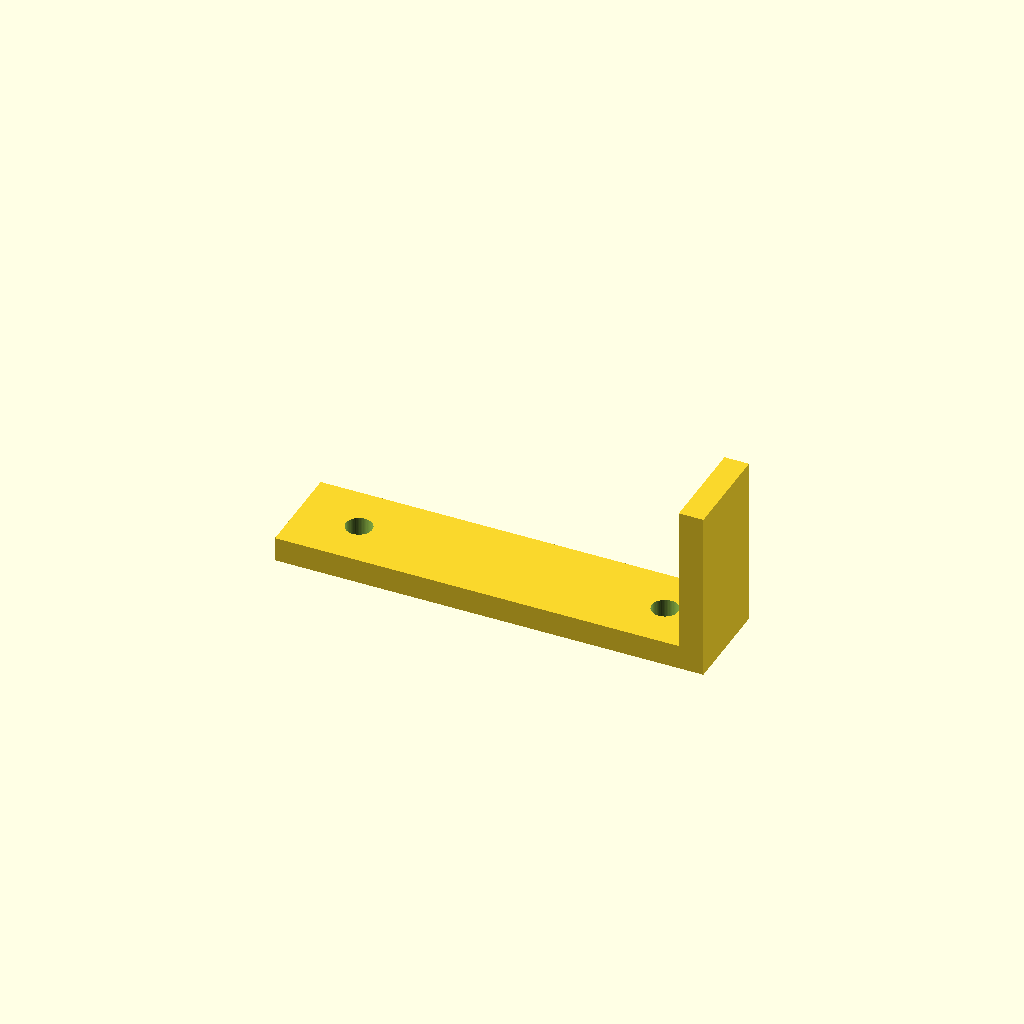
Cell 1: rendered with the file's own defaults.
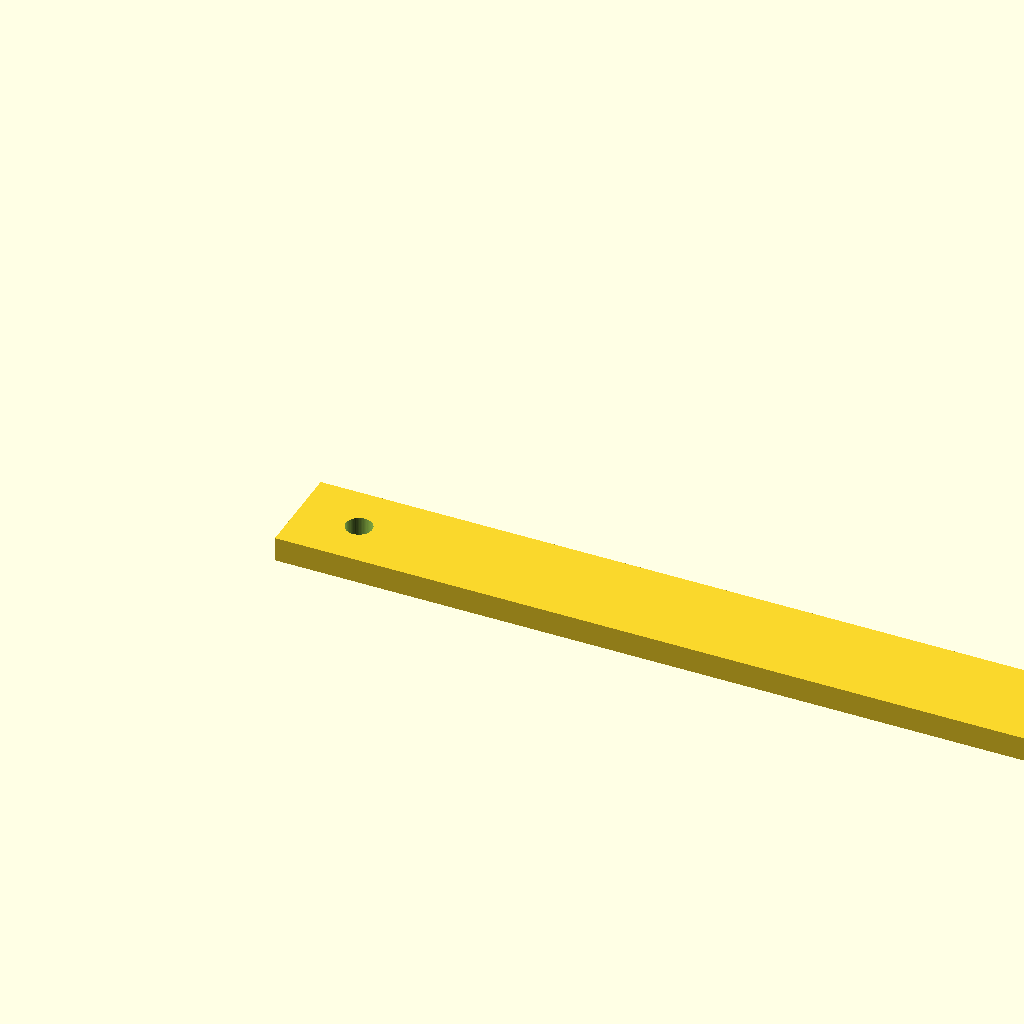
Cell 2: the same model with length = 140.
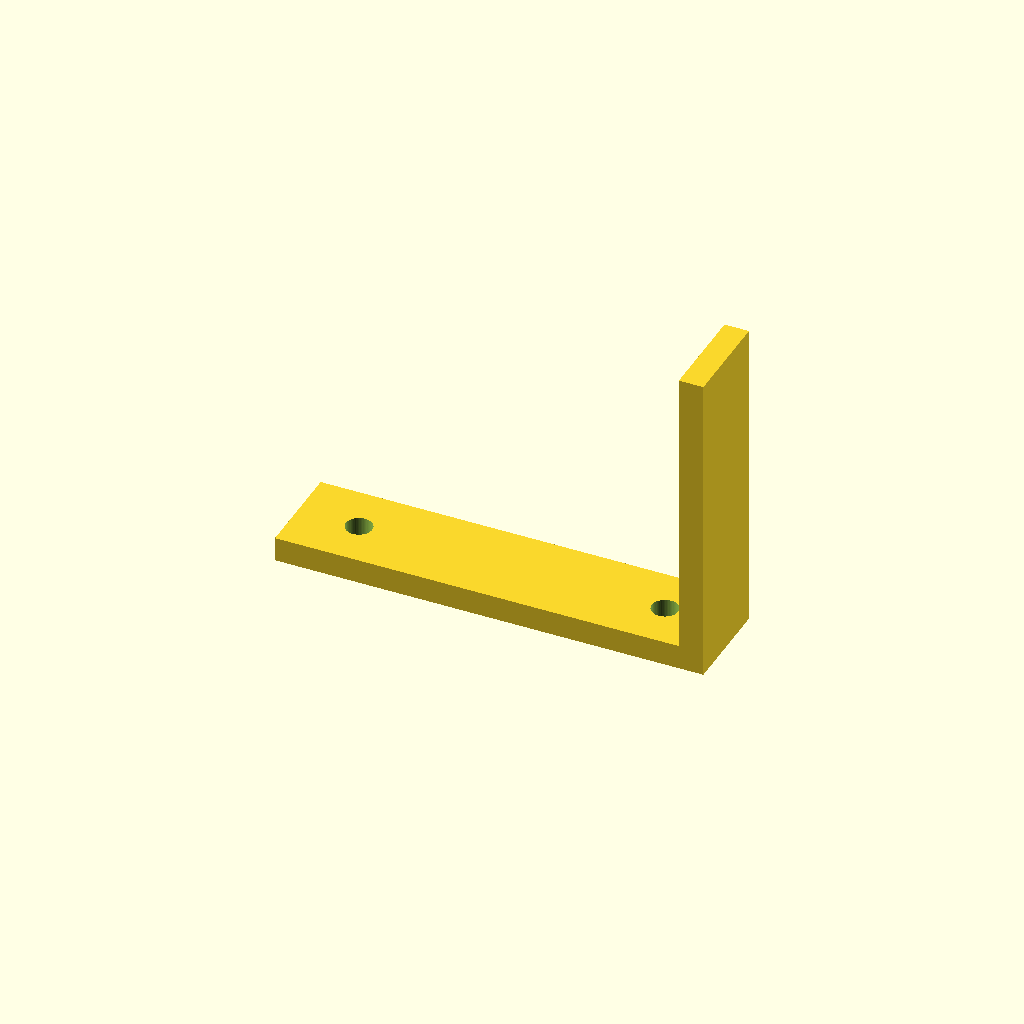
Cell 3: height = 48 (everything else at default).
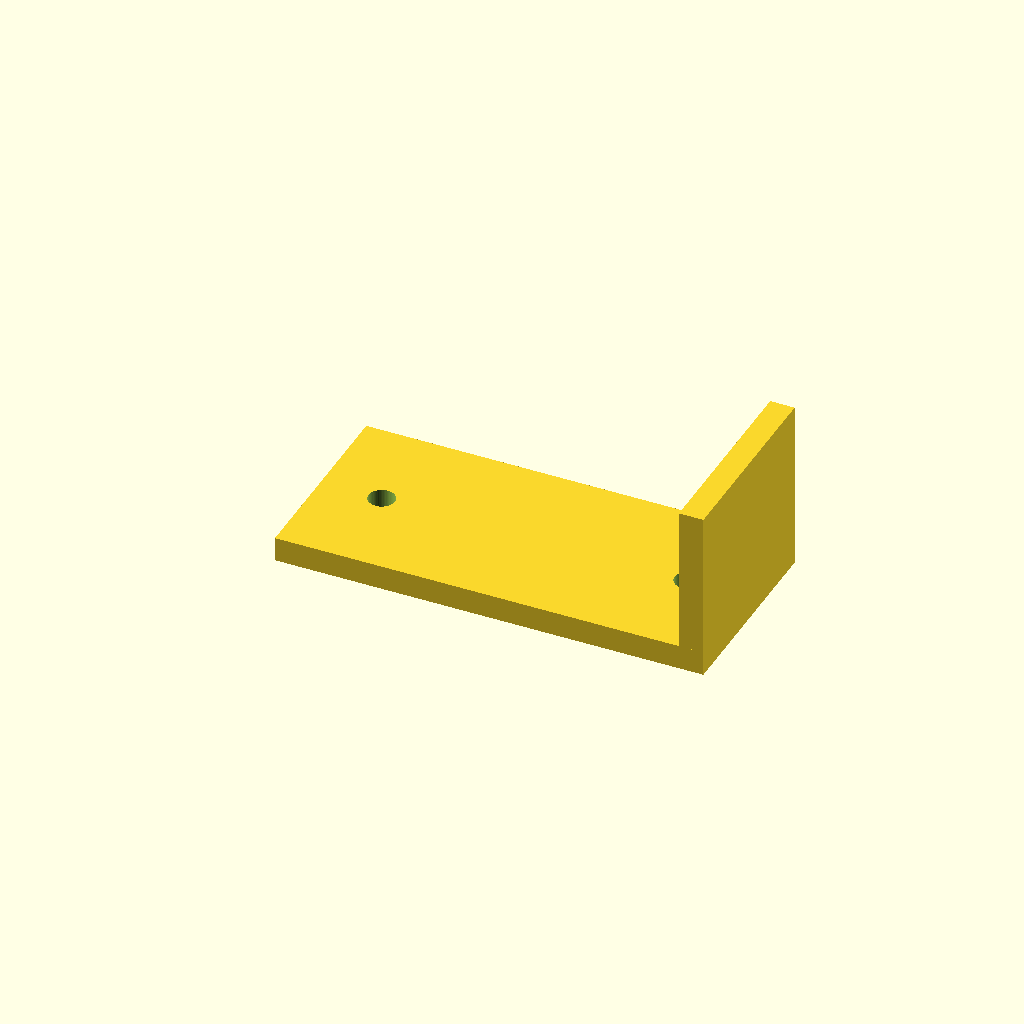
Cell 4: the same model with width = 32.
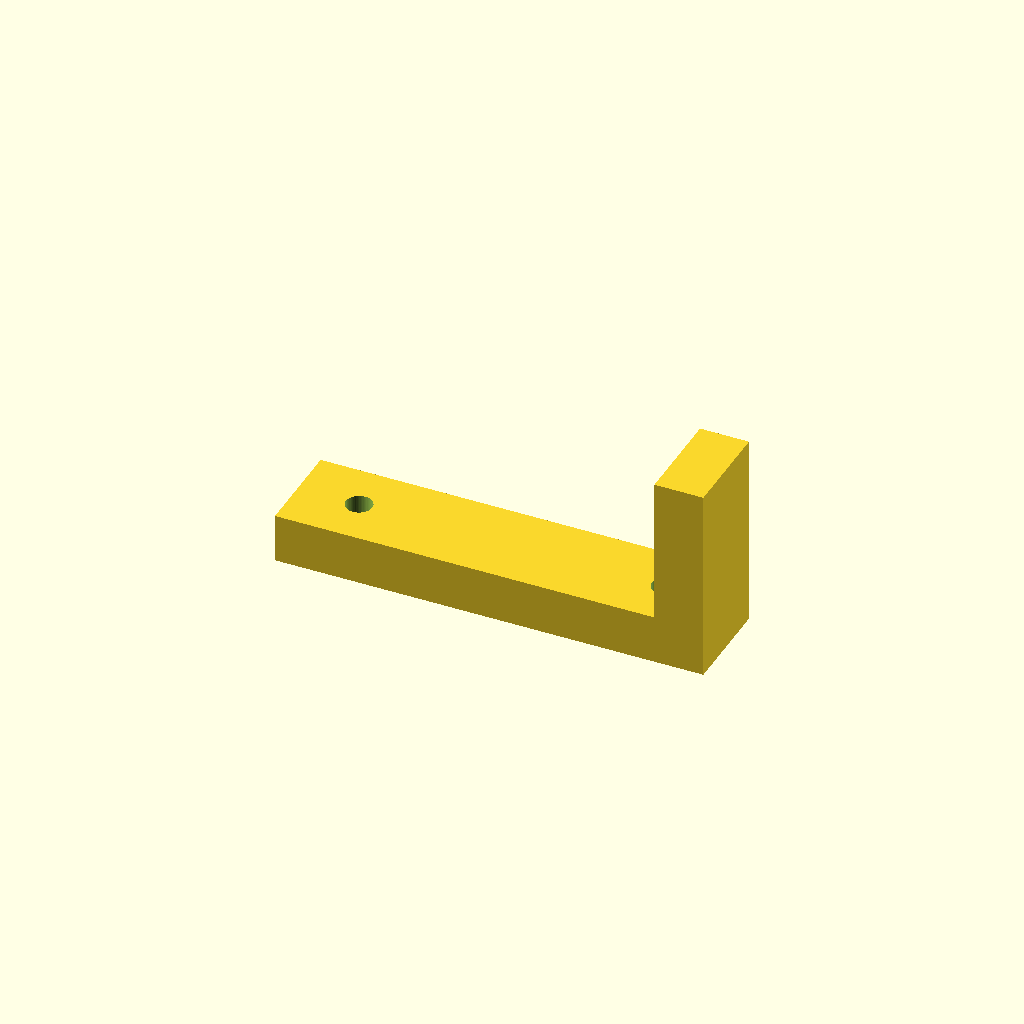
Cell 5: thickness = 8 (everything else at default).
One fixed orthographic camera (rotation 55°, 0°, 25°; colour scheme Cornfield) for every cell.
Source of the model, optional_data/data/parts/part_0267.scad:
// Latch hook bracket.
$fn = 60;
eps = 0.02;
length = 70;
height = 24;
width = 16;
thickness = 4;
difference() { union() { cube([length,width,thickness]); translate([length-thickness,0,thickness]) cube([thickness,width,height]); } for(x=[10,length-10]) translate([x,width/2,-eps]) cylinder(d=4.3,h=thickness+2*eps); }
Parameter table extracted from the source (name, type, default, range or options):
eps: number, default 0.02
length: number, default 70
height: number, default 24
width: number, default 16
thickness: number, default 4
